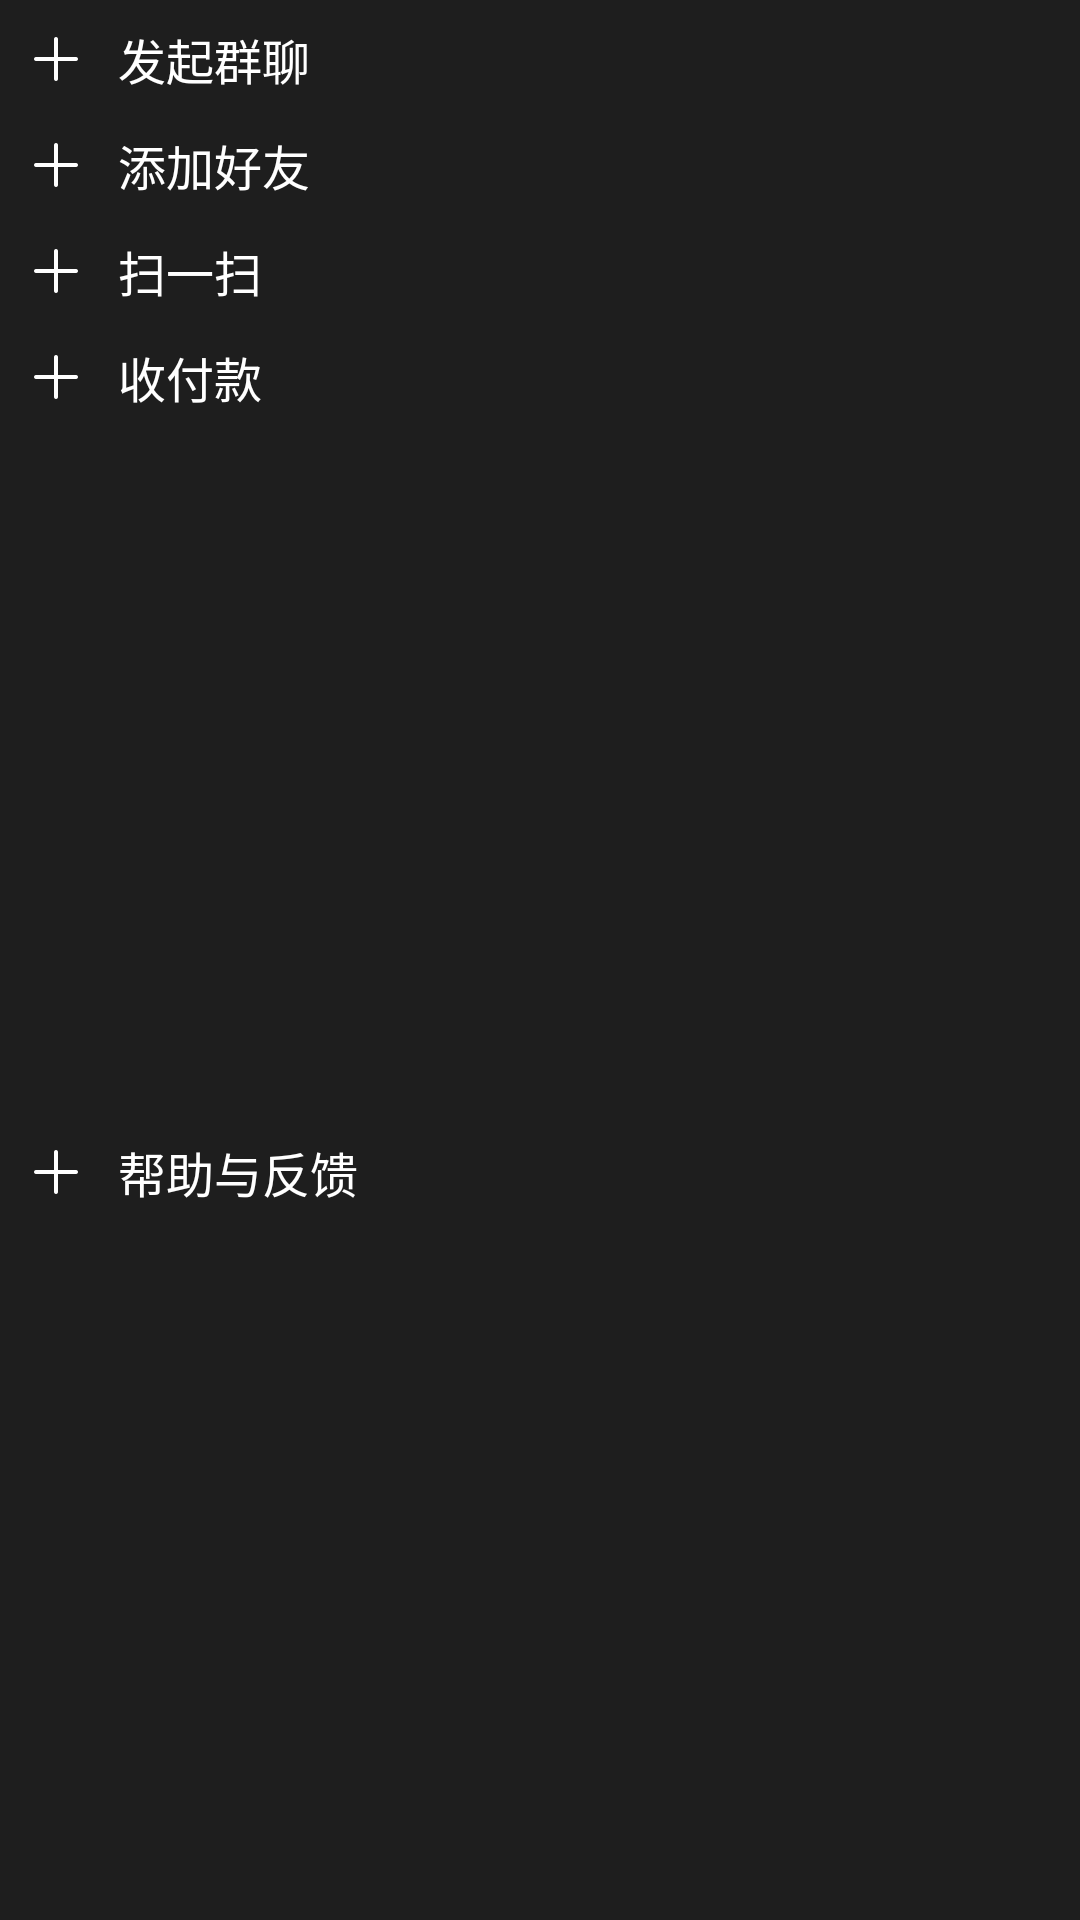

Write the Android layout XML for this screen, with the resource values it uses.
<!-- AndroidManifest.xml: application theme AppTheme -->
<!-- res/layout/popup_menu.xml -->
<?xml version="1.0" encoding="utf-8"?>
<android.support.constraint.ConstraintLayout
    xmlns:android="http://schemas.android.com/apk/res/android"
    xmlns:app="http://schemas.android.com/apk/res-auto"
    xmlns:tools="http://schemas.android.com/tools"
    android:layout_width="wrap_content"
    android:layout_height="wrap_content"
    android:background="#FF1E1E1E">

    <TextView
        android:id="@+id/textView1"
        android:clickable="true"
        android:layout_width="wrap_content"
        android:layout_height="wrap_content"
        android:layout_marginEnd="40dp"
        android:layout_marginLeft="8dp"
        android:layout_marginRight="40dp"
        android:layout_marginStart="8dp"
        android:layout_marginTop="8dp"
        android:drawableLeft="@drawable/menu"
        android:drawablePadding="10dp"
        android:text="发起群聊"
        android:textColor="#fff"
        android:textSize="16sp"
        app:layout_constraintEnd_toEndOf="parent"
        app:layout_constraintHorizontal_bias="0.0"
        app:layout_constraintStart_toStartOf="parent"
        app:layout_constraintTop_toTopOf="parent"/>

    <TextView
        android:id="@+id/textView2"
        android:layout_width="wrap_content"
        android:layout_height="wrap_content"
        android:layout_marginTop="12dp"
        android:drawableLeft="@drawable/menu"
        android:drawablePadding="10dp"
        android:text="添加好友"
        android:textColor="#fff"
        android:textSize="16sp"
        app:layout_constraintEnd_toEndOf="@+id/textView1"
        app:layout_constraintHorizontal_bias="0.0"
        app:layout_constraintStart_toStartOf="@+id/textView1"
        app:layout_constraintTop_toBottomOf="@+id/textView1"/>

    <TextView
        android:id="@+id/textView3"
        android:layout_width="wrap_content"
        android:layout_height="wrap_content"
        android:layout_marginTop="12dp"
        android:drawableLeft="@drawable/menu"
        android:drawablePadding="10dp"
        android:text="扫一扫"
        android:textColor="#fff"
        android:textSize="16sp"
        app:layout_constraintEnd_toEndOf="@+id/textView2"
        app:layout_constraintHorizontal_bias="0.0"
        app:layout_constraintStart_toStartOf="@+id/textView2"
        app:layout_constraintTop_toBottomOf="@+id/textView2"/>

    <TextView
        android:id="@+id/textView4"
        android:layout_width="wrap_content"
        android:layout_height="wrap_content"
        android:layout_marginTop="12dp"
        android:drawableLeft="@drawable/menu"
        android:drawablePadding="10dp"
        android:text="收付款"
        android:textColor="#fff"
        android:textSize="16sp"
        app:layout_constraintEnd_toEndOf="@+id/textView3"
        app:layout_constraintHorizontal_bias="0.0"
        app:layout_constraintStart_toStartOf="@+id/textView3"
        app:layout_constraintTop_toBottomOf="@+id/textView3"/>

    <TextView
        android:id="@+id/textView5"
        android:layout_width="wrap_content"
        android:layout_height="wrap_content"
        android:layout_marginBottom="8dp"
        android:layout_marginTop="12dp"
        android:drawableLeft="@drawable/menu"
        android:drawablePadding="10dp"
        android:text="帮助与反馈"
        android:textColor="#fff"
        android:textSize="16sp"
        app:layout_constraintBottom_toBottomOf="parent"
        app:layout_constraintEnd_toEndOf="@+id/textView4"
        app:layout_constraintHorizontal_bias="0.0"
        app:layout_constraintStart_toStartOf="@+id/textView4"
        app:layout_constraintTop_toBottomOf="@+id/textView4"/>


</android.support.constraint.ConstraintLayout>
<!-- resources referenced by this layout -->
<resources>
  <!-- drawable menu: png bitmap (drawable-xxhdpi, 487 bytes) -->
  <style name="AppTheme" parent="Theme.AppCompat.Light.NoActionBar">
          
          <item name="colorPrimary">@color/colorPrimary</item>
          <item name="colorPrimaryDark">@color/colorPrimaryDark</item>
          <item name="colorAccent">@color/colorAccent</item>
          
          <item name="android:actionOverflowButtonStyle">@style/OverflowButtonStyle</item>
      </style>
  <style name="OverflowButtonStyle" parent="android:Widget.ActionButton.Overflow">
          <item name="android:src">@drawable/menu</item>
      </style>
  <!-- not gathered from this repository: default colours our renderer supplied (Android Studio template values) -->
  <color name="colorPrimary">#FF6200EE</color>
  <color name="colorPrimaryDark">#FF3700B3</color>
  <color name="colorAccent">#FF03DAC5</color>
</resources>
